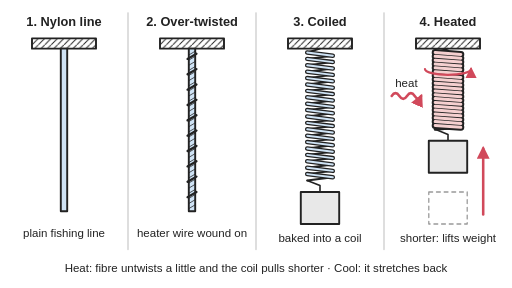
t = 0.00 s
t = 0.75 s: frame unchanged from t = 0.00 s, image omitted
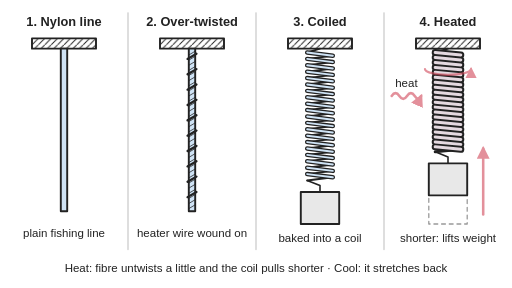
t = 1.69 s
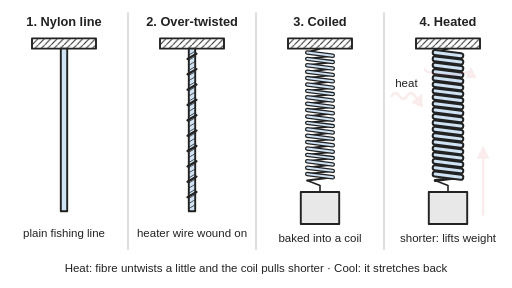
t = 2.50 s
t = 3.25 s: frame unchanged from t = 2.50 s, image omitted
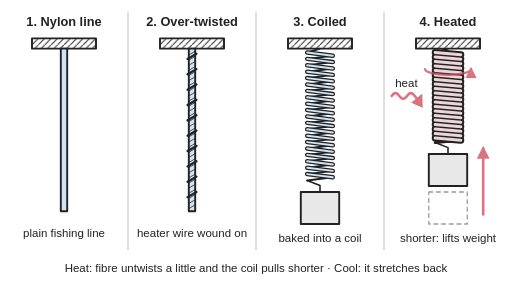
t = 4.17 s

The animated SVG that drew these frames (rendered in a browser with its animation timeline set to each time). Animation: 6 SMIL elements (animate=4,animateTransform=2); one cycle of 5.00 s, repeats indefinitely.

<svg xmlns="http://www.w3.org/2000/svg" viewBox="0 0 800 450" width="800" height="450" role="img">
<title>Four side views of the same nylon line hanging from a support: straight, over-twisted with a heater wire wrapped round it, wound into a tight coil with a weight hanging below, and heated so the fibre untwists a little and the coil pulls shorter, lifting the weight. In the animation the last panel cools and heats in turn: the coil stretches back down, then heats, untwists a little and pulls shorter, lifting the weight.</title>
<rect width="800" height="450" fill="#ffffff"/>
<defs>
<marker id="ah" viewBox="0 0 10 10" refX="8" refY="5" markerWidth="5" markerHeight="5" orient="auto-start-reverse"><path d="M0,0 L10,5 L0,10 z" fill="#d1495b"/></marker>
<pattern id="hatch" patternUnits="userSpaceOnUse" width="10" height="10"><path d="M-2,12 L12,-2" stroke="#222" stroke-width="1.5"/></pattern>
<rect id="ceil" x="-50" y="60" width="100" height="16" fill="url(#hatch)" stroke="#222" stroke-width="3"/>
</defs>
<g stroke-linejoin="round" stroke-linecap="round">
<line x1="200" y1="20" x2="200" y2="390" stroke="#cccccc" stroke-width="2"/>
<line x1="400" y1="20" x2="400" y2="390" stroke="#cccccc" stroke-width="2"/>
<line x1="600" y1="20" x2="600" y2="390" stroke="#cccccc" stroke-width="2"/>
<use href="#ceil" x="100"/>
<use href="#ceil" x="300"/>
<use href="#ceil" x="500"/>
<use href="#ceil" x="700"/>
<rect x="95" y="76" width="10" height="254" fill="#cfe3f5" stroke="#222" stroke-width="3"/>
<rect x="295" y="76" width="10" height="254" fill="#cfe3f5" stroke="#222" stroke-width="3"/>
<path d="M295,86 L305,80 M295,94 L305,88 M295,102 L305,96 M295,110 L305,104 M295,118 L305,112 M295,126 L305,120 M295,134 L305,128 M295,142 L305,136 M295,150 L305,144 M295,158 L305,152 M295,166 L305,160 M295,174 L305,168 M295,182 L305,176 M295,190 L305,184 M295,198 L305,192 M295,206 L305,200 M295,214 L305,208 M295,222 L305,216 M295,230 L305,224 M295,238 L305,232 M295,246 L305,240 M295,254 L305,248 M295,262 L305,256 M295,270 L305,264 M295,278 L305,272 M295,286 L305,280 M295,294 L305,288 M295,302 L305,296 M295,310 L305,304 M295,318 L305,312 M295,326 L305,320" stroke="#222" stroke-width="1.2"/>
<path d="M293,92 L307,84 M293,116 L307,108 M293,140 L307,132 M293,164 L307,156 M293,188 L307,180 M293,212 L307,204 M293,236 L307,228 M293,260 L307,252 M293,284 L307,276 M293,308 L307,300" stroke="#222" stroke-width="3.5"/>
<line x1="500" y1="76" x2="480" y2="82" stroke="#222" stroke-width="3"/>
<path d="M520,87 L480,92 M520,97 L480,102 M520,107 L480,112 M520,117 L480,122 M520,127 L480,132 M520,137 L480,142 M520,147 L480,152 M520,157 L480,162 M520,167 L480,172 M520,177 L480,182 M520,187 L480,192 M520,197 L480,202 M520,207 L480,212 M520,217 L480,222 M520,227 L480,232 M520,237 L480,242 M520,247 L480,252 M520,257 L480,262 M520,267 L480,272 M520,277 L480,282" stroke="#222" stroke-width="3"/>
<path d="M480,82 L520,87 M480,92 L520,97 M480,102 L520,107 M480,112 L520,117 M480,122 L520,127 M480,132 L520,137 M480,142 L520,147 M480,152 L520,157 M480,162 L520,167 M480,172 L520,177 M480,182 L520,187 M480,192 L520,197 M480,202 L520,207 M480,212 L520,217 M480,222 L520,227 M480,232 L520,237 M480,242 L520,247 M480,252 L520,257 M480,262 L520,267 M480,272 L520,277" stroke="#222" stroke-width="7"/>
<path d="M480,82 L520,87 M480,92 L520,97 M480,102 L520,107 M480,112 L520,117 M480,122 L520,127 M480,132 L520,137 M480,142 L520,147 M480,152 L520,157 M480,162 L520,167 M480,172 L520,177 M480,182 L520,187 M480,192 L520,197 M480,202 L520,207 M480,212 L520,217 M480,222 L520,227 M480,232 L520,237 M480,242 L520,247 M480,252 L520,257 M480,262 L520,267 M480,272 L520,277" stroke="#cfe3f5" stroke-width="3"/>
<path d="M480,282 L500,290 V300" fill="none" stroke="#222" stroke-width="2.5"/>
<rect x="470" y="300" width="60" height="50" fill="#e8e8e8" stroke="#222" stroke-width="3"/>
<line x1="700" y1="76" x2="680" y2="82" stroke="#222" stroke-width="3"/>
<g transform="translate(0 82)"><g><animateTransform attributeName="transform" type="scale" dur="5s" repeatCount="indefinite" keyTimes="0;0.2;0.25;0.3;0.35;0.4;0.45;0.5;0.7;0.7333;0.7667;0.8;0.8333;0.8667;0.9;1" values="1 0.600;1 0.600;1 0.630;1 0.704;1 0.800;1 0.896;1 0.970;1 1.000;1 1.000;1 0.970;1 0.896;1 0.800;1 0.704;1 0.630;1 0.600;1 0.600"/><g transform="translate(200 -82)">
<path d="M520,87 L480,92 M520,97 L480,102 M520,107 L480,112 M520,117 L480,122 M520,127 L480,132 M520,137 L480,142 M520,147 L480,152 M520,157 L480,162 M520,167 L480,172 M520,177 L480,182 M520,187 L480,192 M520,197 L480,202 M520,207 L480,212 M520,217 L480,222 M520,227 L480,232 M520,237 L480,242 M520,247 L480,252 M520,257 L480,262 M520,267 L480,272 M520,277 L480,282" stroke="#222" stroke-width="3" vector-effect="non-scaling-stroke"/>
<path d="M480,82 L520,87 M480,92 L520,97 M480,102 L520,107 M480,112 L520,117 M480,122 L520,127 M480,132 L520,137 M480,142 L520,147 M480,152 L520,157 M480,162 L520,167 M480,172 L520,177 M480,182 L520,187 M480,192 L520,197 M480,202 L520,207 M480,212 L520,217 M480,222 L520,227 M480,232 L520,237 M480,242 L520,247 M480,252 L520,257 M480,262 L520,267 M480,272 L520,277" stroke="#222" stroke-width="7" vector-effect="non-scaling-stroke"/>
<path d="M480,82 L520,87 M480,92 L520,97 M480,102 L520,107 M480,112 L520,117 M480,122 L520,127 M480,132 L520,137 M480,142 L520,147 M480,152 L520,157 M480,162 L520,167 M480,172 L520,177 M480,182 L520,187 M480,192 L520,197 M480,202 L520,207 M480,212 L520,217 M480,222 L520,227 M480,232 L520,237 M480,242 L520,247 M480,252 L520,257 M480,262 L520,267 M480,272 L520,277" stroke="#cfe3f5" stroke-width="3" vector-effect="non-scaling-stroke"><animate attributeName="stroke" dur="5s" repeatCount="indefinite" keyTimes="0;0.2;0.25;0.3;0.35;0.4;0.45;0.5;0.7;0.7333;0.7667;0.8;0.8333;0.8667;0.9;1" values="#f5d0d0;#f5d0d0;#f2d1d3;#ebd5da;#e2dae2;#d9deeb;#d2e2f2;#cfe3f5;#cfe3f5;#d2e2f2;#d9deeb;#e2dae2;#ebd5da;#f2d1d3;#f5d0d0;#f5d0d0"/></path>
</g></g></g>
<rect x="670" y="300" width="60" height="50" fill="none" stroke="#999999" stroke-width="2" stroke-dasharray="6 6"/>
<g transform="translate(0 -80)"><animateTransform attributeName="transform" type="translate" dur="5s" repeatCount="indefinite" keyTimes="0;0.2;0.25;0.3;0.35;0.4;0.45;0.5;0.7;0.7333;0.7667;0.8;0.8333;0.8667;0.9;1" values="0 -80;0 -80;0 -74.1;0 -59.3;0 -40;0 -20.7;0 -5.9;0 -0;0 0;0 -5.9;0 -20.7;0 -40;0 -59.3;0 -74.1;0 -80;0 -80"/><path d="M680,282 L700,290 V300" fill="none" stroke="#222" stroke-width="2.5"/><rect x="670" y="300" width="60" height="50" fill="#e8e8e8" stroke="#222" stroke-width="3"/></g>
<line x1="755" y1="335" x2="755" y2="232" stroke="#d1495b" stroke-width="4" marker-end="url(#ah)"><animate attributeName="opacity" dur="5s" repeatCount="indefinite" keyTimes="0;0.2;0.25;0.3;0.35;0.4;0.45;0.5;0.7;0.7333;0.7667;0.8;0.8333;0.8667;0.9;1" values="1.00;1.00;0.93;0.77;0.55;0.33;0.17;0.10;0.10;0.17;0.33;0.55;0.77;0.93;1.00;1.00"/></line>
<path d="M612,150 q6,-9 12,0 t12,0 t12,0 t10,0" fill="none" stroke="#d1495b" stroke-width="4" marker-end="url(#ah)"><animate attributeName="opacity" dur="5s" repeatCount="indefinite" keyTimes="0;0.2;0.25;0.3;0.35;0.4;0.45;0.5;0.7;0.7333;0.7667;0.8;0.8333;0.8667;0.9;1" values="1.00;1.00;0.93;0.77;0.55;0.33;0.17;0.10;0.10;0.17;0.33;0.55;0.77;0.93;1.00;1.00"/></path>
<path d="M664,108 A36,9 0 0 0 736,108" fill="none" stroke="#d1495b" stroke-width="3.5" marker-end="url(#ah)"><animate attributeName="opacity" dur="5s" repeatCount="indefinite" keyTimes="0;0.2;0.25;0.3;0.35;0.4;0.45;0.5;0.7;0.7333;0.7667;0.8;0.8333;0.8667;0.9;1" values="1.00;1.00;0.93;0.77;0.55;0.33;0.17;0.10;0.10;0.17;0.33;0.55;0.77;0.93;1.00;1.00"/></path>
</g>
<g font-family="Arial, Helvetica, sans-serif" font-size="18" fill="#222" text-anchor="middle">
<g font-size="20" font-weight="bold">
<text x="100" y="40">1. Nylon line</text>
<text x="300" y="40">2. Over-twisted</text>
<text x="500" y="40">3. Coiled</text>
<text x="700" y="40">4. Heated</text>
</g>
<text x="100" y="370">plain fishing line</text>
<text x="300" y="370">heater wire wound on</text>
<text x="500" y="378">baked into a coil</text>
<text x="635" y="136">heat</text>
<text x="700" y="378">shorter: lifts weight</text>
<text x="400" y="425">Heat: fibre untwists a little and the coil pulls shorter · Cool: it stretches back</text>
</g>
</svg>
